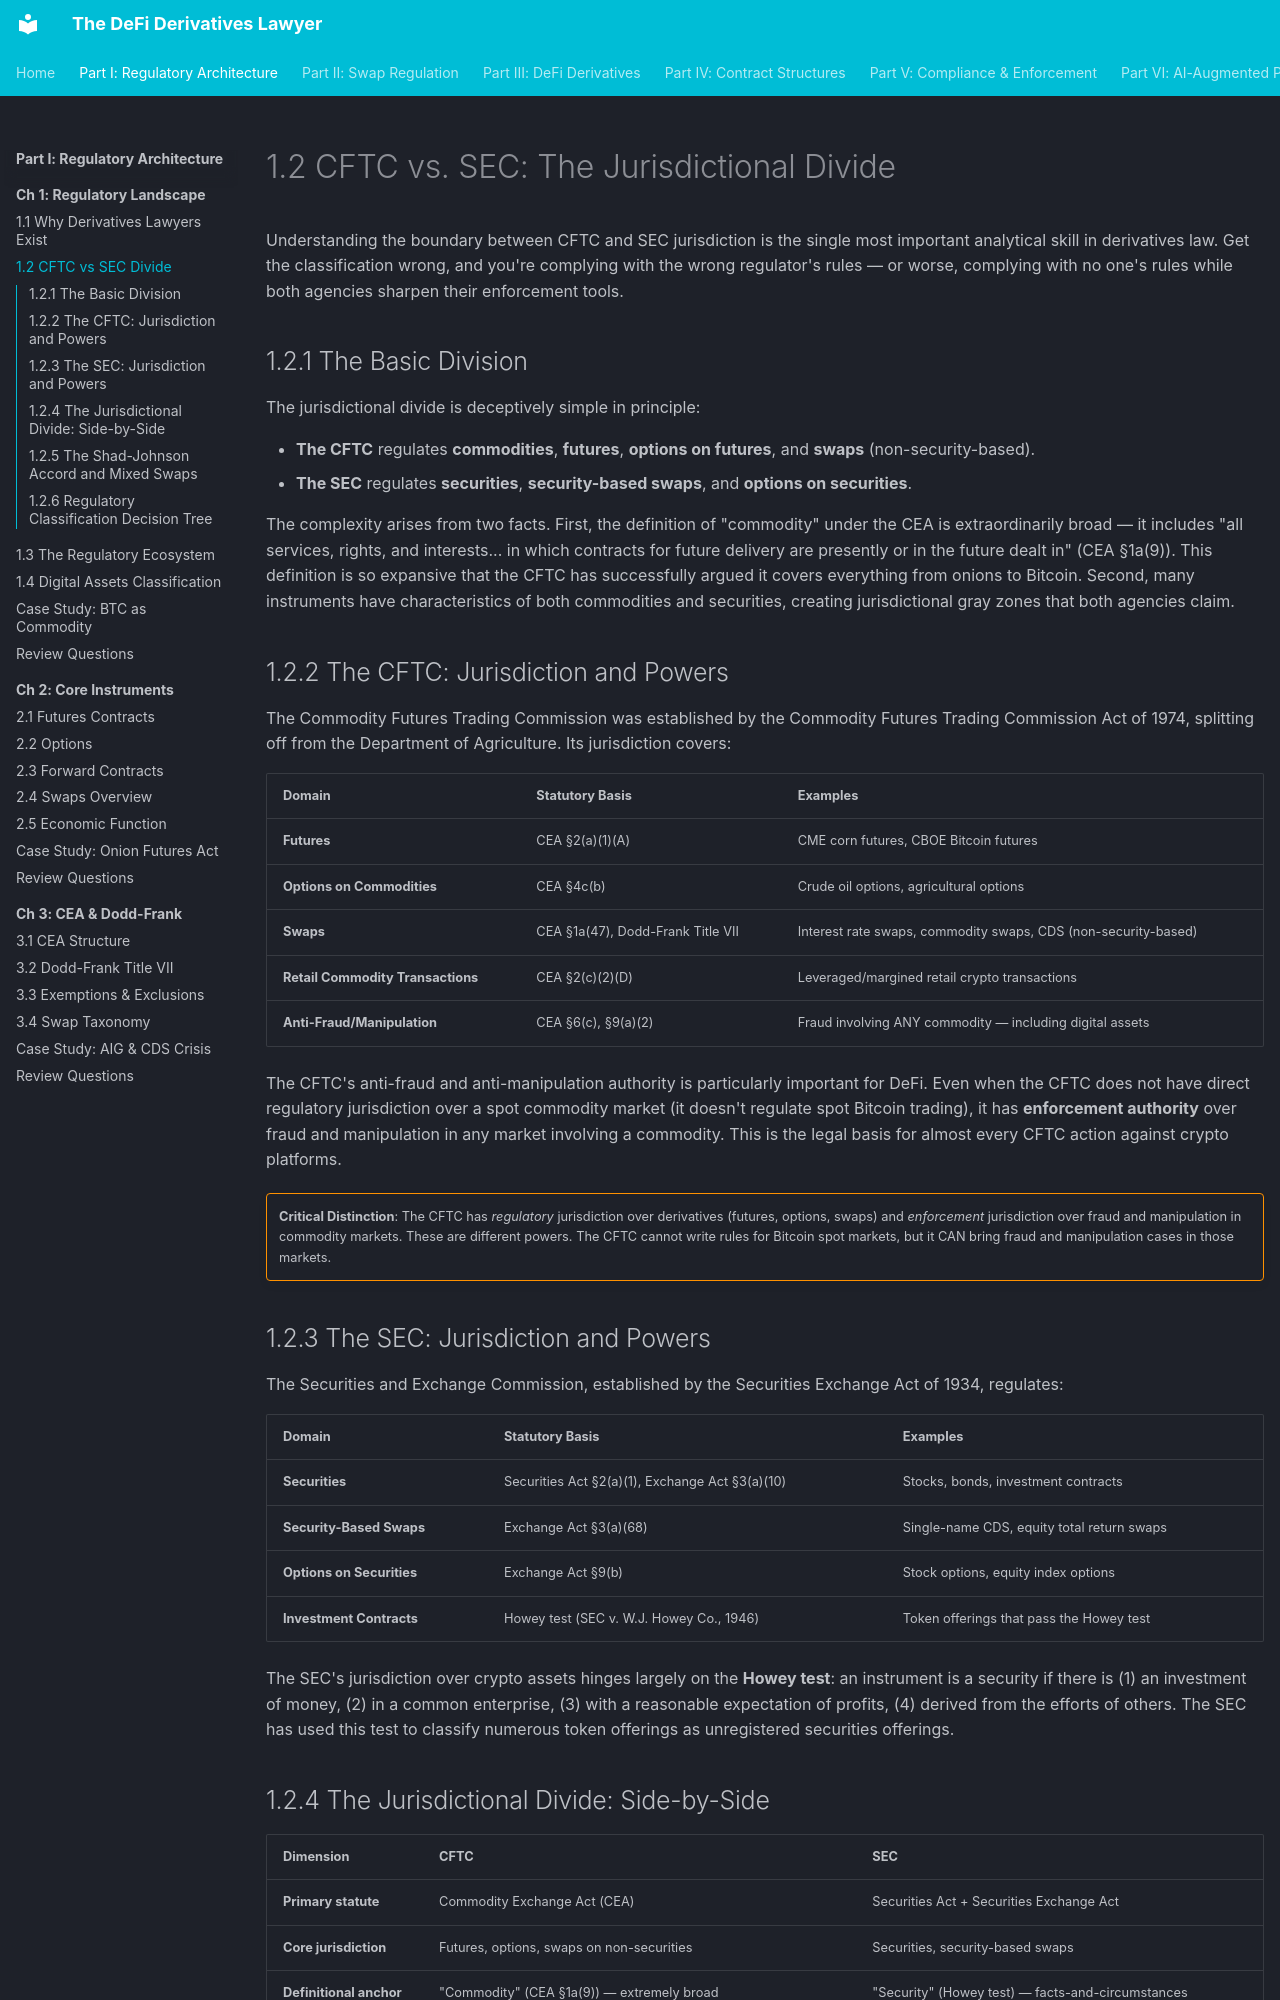

repository: Esoterics611/defi-derivatives-law · page: part-1-regulatory-architecture/chapter-1-landscape/1.2-cftc-sec-divide/index.html · generator: mkdocs

# 1.2 CFTC vs. SEC: The Jurisdictional Divide

Understanding the boundary between CFTC and SEC jurisdiction is the single most important analytical skill in derivatives law. Get the classification wrong, and you're complying with the wrong regulator's rules — or worse, complying with no one's rules while both agencies sharpen their enforcement tools.

## 1.2.1 The Basic Division

The jurisdictional divide is deceptively simple in principle:

- **The CFTC** regulates **commodities**, **futures**, **options on futures**, and **swaps** (non-security-based).
- **The SEC** regulates **securities**, **security-based swaps**, and **options on securities**.

The complexity arises from two facts. First, the definition of "commodity" under the CEA is extraordinarily broad — it includes "all services, rights, and interests... in which contracts for future delivery are presently or in the future dealt in" (CEA §1a(9)). This definition is so expansive that the CFTC has successfully argued it covers everything from onions to Bitcoin. Second, many instruments have characteristics of both commodities and securities, creating jurisdictional gray zones that both agencies claim.

## 1.2.2 The CFTC: Jurisdiction and Powers

The Commodity Futures Trading Commission was established by the Commodity Futures Trading Commission Act of 1974, splitting off from the Department of Agriculture. Its jurisdiction covers:

| Domain | Statutory Basis | Examples |
|--------|----------------|----------|
| **Futures** | CEA §2(a)(1)(A) | CME corn futures, CBOE Bitcoin futures |
| **Options on Commodities** | CEA §4c(b) | Crude oil options, agricultural options |
| **Swaps** | CEA §1a(47), Dodd-Frank Title VII | Interest rate swaps, commodity swaps, CDS (non-security-based) |
| **Retail Commodity Transactions** | CEA §2(c)(2)(D) | Leveraged/margined retail crypto transactions |
| **Anti-Fraud/Manipulation** | CEA §6(c), §9(a)(2) | Fraud involving ANY commodity — including digital assets |

The CFTC's anti-fraud and anti-manipulation authority is particularly important for DeFi. Even when the CFTC does not have direct regulatory jurisdiction over a spot commodity market (it doesn't regulate spot Bitcoin trading), it has **enforcement authority** over fraud and manipulation in any market involving a commodity. This is the legal basis for almost every CFTC action against crypto platforms.

!!! warning ""
    **Critical Distinction**: The CFTC has *regulatory* jurisdiction over derivatives (futures, options, swaps) and *enforcement* jurisdiction over fraud and manipulation in commodity markets. These are different powers. The CFTC cannot write rules for Bitcoin spot markets, but it CAN bring fraud and manipulation cases in those markets.


## 1.2.3 The SEC: Jurisdiction and Powers

The Securities and Exchange Commission, established by the Securities Exchange Act of 1934, regulates:

| Domain | Statutory Basis | Examples |
|--------|----------------|----------|
| **Securities** | Securities Act §2(a)(1), Exchange Act §3(a)(10) | Stocks, bonds, investment contracts |
| **Security-Based Swaps** | Exchange Act §3(a)(68) | Single-name CDS, equity total return swaps |
| **Options on Securities** | Exchange Act §9(b) | Stock options, equity index options |
| **Investment Contracts** | Howey test (SEC v. W.J. Howey Co., 1946) | Token offerings that pass the Howey test |

The SEC's jurisdiction over crypto assets hinges largely on the **Howey test**: an instrument is a security if there is (1) an investment of money, (2) in a common enterprise, (3) with a reasonable expectation of profits, (4) derived from the efforts of others. The SEC has used this test to classify numerous token offerings as unregistered securities offerings.
